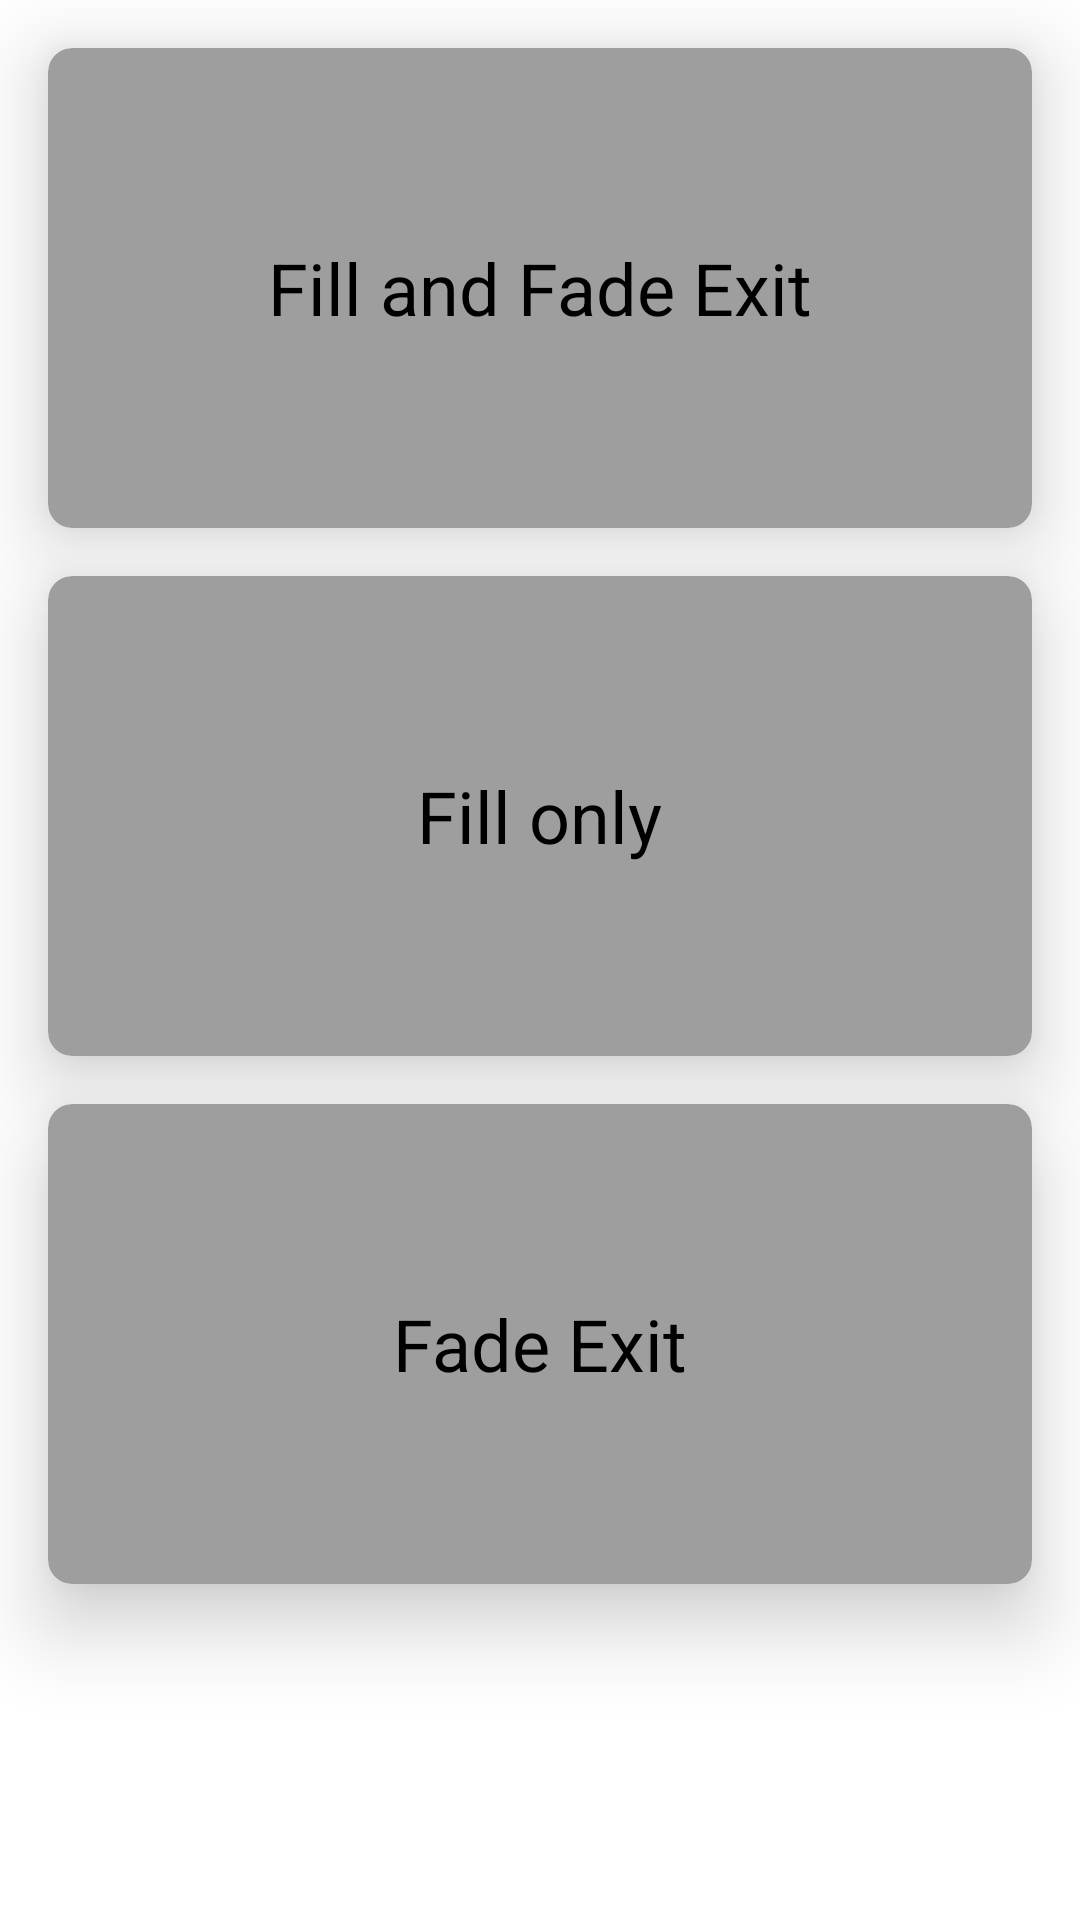

Here is an Android app screen rendered from its layout file. Give the layout XML and the strings, colors and styles it references.
<!-- AndroidManifest.xml: application theme AppTheme -->
<!-- res/layout/content_main.xml -->
<?xml version="1.0" encoding="utf-8"?>
<androidx.constraintlayout.widget.ConstraintLayout
    xmlns:android="http://schemas.android.com/apk/res/android"
    xmlns:app="http://schemas.android.com/apk/res-auto"
    xmlns:tools="http://schemas.android.com/tools"
    android:layout_width="match_parent"
    android:layout_height="match_parent"
    app:layout_behavior="@string/appbar_scrolling_view_behavior"
    tools:showIn="@layout/activity_main">

    <com.google.android.material.card.MaterialCardView
        android:id="@+id/card_filling_and_fade"
        android:layout_width="match_parent"
        android:layout_height="160dp"
        android:layout_margin="16dp"
        app:cardBackgroundColor="?attr/colorSecondary"
        app:cardCornerRadius="8dp"
        app:cardElevation="16dp"
        app:layout_constraintTop_toTopOf="parent">

        <TextView
            android:layout_width="wrap_content"
            android:layout_height="wrap_content"
            android:layout_gravity="center"
            android:fontFamily="monospace"
            android:text="@string/fill_and_fade_exit"
            android:textAppearance="@style/TextAppearance.MaterialComponents.Headline5"
            android:textColor="?attr/colorOnSecondary" />

    </com.google.android.material.card.MaterialCardView>

    <com.google.android.material.card.MaterialCardView
        android:id="@+id/card_filling"
        android:layout_width="match_parent"
        android:layout_height="160dp"
        android:layout_margin="16dp"
        app:cardBackgroundColor="?attr/colorSecondary"
        app:cardCornerRadius="8dp"
        app:cardElevation="16dp"
        app:layout_constraintTop_toBottomOf="@id/card_filling_and_fade">

        <TextView
            android:layout_width="wrap_content"
            android:layout_height="wrap_content"
            android:layout_gravity="center"
            android:fontFamily="monospace"
            android:text="@string/fill"
            android:textAppearance="@style/TextAppearance.MaterialComponents.Headline5"
            android:textColor="?attr/colorOnSecondary" />

    </com.google.android.material.card.MaterialCardView>

    <com.google.android.material.card.MaterialCardView
        android:id="@+id/card_fade_exit"
        android:layout_width="match_parent"
        android:layout_height="160dp"
        android:layout_margin="16dp"
        app:cardBackgroundColor="?attr/colorSecondary"
        app:cardCornerRadius="8dp"
        app:cardElevation="16dp"
        app:layout_constraintTop_toBottomOf="@id/card_filling">

        <TextView
            android:layout_width="wrap_content"
            android:layout_height="wrap_content"
            android:layout_gravity="center"
            android:fontFamily="monospace"
            android:text="@string/fade_exit"
            android:textAppearance="@style/TextAppearance.MaterialComponents.Headline5"
            android:textColor="?attr/colorOnSecondary" />

    </com.google.android.material.card.MaterialCardView>

</androidx.constraintlayout.widget.ConstraintLayout>
<!-- res/layout/activity_main.xml (included above) -->
<?xml version="1.0" encoding="utf-8"?>
<androidx.constraintlayout.widget.ConstraintLayout
    xmlns:android="http://schemas.android.com/apk/res/android"
    xmlns:app="http://schemas.android.com/apk/res-auto"
    xmlns:tools="http://schemas.android.com/tools"
    android:layout_width="match_parent"
    android:layout_height="match_parent"
    android:fitsSystemWindows="true"
    tools:context=".MainActivity">

    <fragment
        android:id="@+id/nav_host_fragment"
        android:name="androidx.navigation.fragment.NavHostFragment"
        android:layout_width="match_parent"
        android:layout_height="match_parent"
        app:defaultNavHost="true"
        app:layout_constraintBottom_toBottomOf="parent"
        app:layout_constraintLeft_toLeftOf="parent"
        app:layout_constraintRight_toRightOf="parent"
        app:layout_constraintTop_toTopOf="parent"
        app:navGraph="@navigation/nav_graph"
        tools:ignore="FragmentTagUsage" />

</androidx.constraintlayout.widget.ConstraintLayout>
<!-- resources referenced by this layout -->
<resources>
  <string name="fade_exit">Fade Exit</string>
  <string name="fill">Fill only</string>
  <string name="fill_and_fade_exit">Fill and Fade Exit</string>
  <style name="AppTheme" parent="Theme.MaterialComponents">
          
          <item name="colorPrimary">@color/colorPrimary</item>
          <item name="colorSurface">@color/colorSurface</item>
          <item name="colorSecondary">@color/colorSecondary</item>
          <item name="android:colorBackground">@color/colorBackground</item>
          <item name="colorPrimaryDark">@color/colorPrimaryDark</item>
          <item name="colorPrimaryVariant">@color/colorPrimaryVariant</item>
          <item name="colorSecondaryVariant">@color/colorSecondaryVariant</item>
          <item name="colorOnBackground">@color/colorOnBackground</item>
          <item name="colorOnPrimary">@color/colorOnPrimary</item>
          <item name="colorOnSurface">@color/coloOnSurface</item>
          <item name="colorOnSecondary">@color/colorOnSecondary</item>
          <item name="android:windowLightStatusBar" tools:ignore="NewApi">true</item>
          <item name="elevationOverlayEnabled">false</item>
          <item name="fontFamily">@font/roboto</item>
          <item name="android:fontFamily">@font/roboto</item>
      </style>
  <color name="colorPrimary">#ffffff</color>
  <color name="colorSurface">#ffffff</color>
  <color name="colorSecondary">#9e9e9e</color>
  <color name="colorBackground">#ffffff</color>
  <color name="colorPrimaryDark">#ffffff</color>
  <color name="colorPrimaryVariant">#959595</color>
  <color name="colorSecondaryVariant">#cfcfcf</color>
  <color name="colorOnBackground">#000000</color>
  <color name="colorOnPrimary">#000000</color>
  <color name="coloOnSurface">#000000</color>
  <color name="colorOnSecondary">#000000</color>
</resources>
